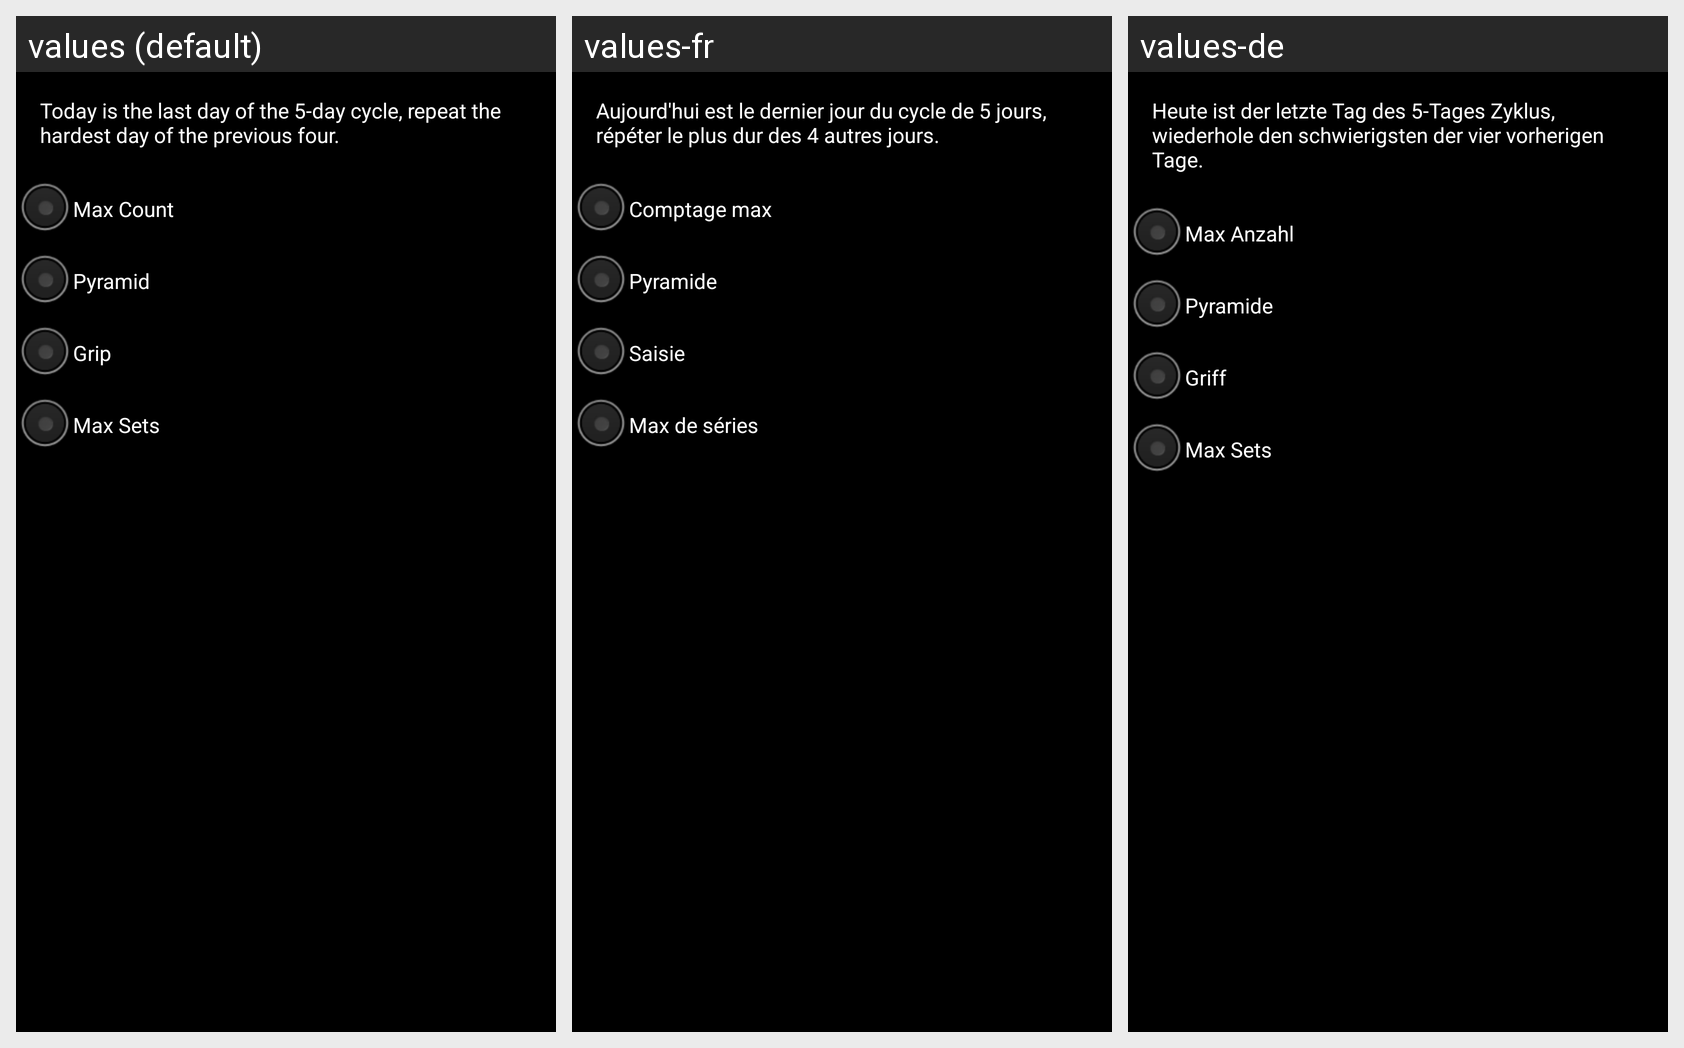

This grid shows one Android layout under several languages. Give, for every string resource on the screen, its name, the default text and each shown locale's text.
Android screen res/layout/fragment_pre_work_info.xml rendered under 3 locales, left to right: values (default), values-fr, values-de. Device: Nexus 5 (rendered at 1080×1920; each locale shown at half size, 540×960, under a caption strip naming it); theme AppTheme.
Other locales in the repository, not shown: values-be, values-es, values-nl, values-pl, values-ru, values-uk.
Strings drawn on this screen, with the default value and each locale's value (text and hints the layout hard-codes, and strings that could not be matched under every locale, appear in the picture but are not listed):

msg_sel_max_cnt
  values: Today you need to do 5 sets; each should be max efforts. Go to failure.
  values-fr: Aujourd'hui vous devez faire 5 série; donner votre max à chaque série. Aller à l'échec.
  values-de: Heute machst du 5 Sets; jedes mit max Anzahl. Bis zum Versagen.

msg_sel_pyramid
  values: Today’s workout is a pyramid. Do sets of 1, 2, 3 and so on until you fail to do the next set. Then rest 1 minute and do 1 max effort set.
  values-fr: Le travail d'aujourd'hui est une pyramide. Faites des séries de 1,2,3 et ainsi de suite jusqu'à ce que vous échouiez dans une série. Ensuite reposez-vous 1 minute et faites votre maximum dans une dernière série.
  values-de: Das Training heute ist eine Pyramide. Mache Sets mit 1, 2, 3, usw. Wiederholungen bis du das nächste Set nicht mehr schaffst. Daraufhin erhole dich 1 Minute und mache 1 Max Anzahl Set.

msg_sel_grip
  values: Today we do
      3 sets normal straight grip,
      3 sets of narrow reverse grip, 
      3 sets broad grip
      Each set should have the same number of repetitions.
      It is recommended to make __ reps.
      If you think that you do more (or less), edit this number.
  values-fr: Aujourd'hui nous faisons
      3 série en prise normal,
      3 série en prise serré inversé,
      3 série en prise large
      Chaque série doit avoir le même nombre de répétition.
      Il est conseillé de faire __ répétitions.
      Si vous penser que vous faites plus (ou moins), modifier ce nombre.
  values-de: Heute
      3 Sets normaler Griff
      3 Sets enger umgedrehter Griff
      3 Sets weiter Griff
      Jedes Set sollte die gleiche Anzahl an Wiederholungen haben.
      Es empfiehlt sich __ Widerholungen zu machen.
      Wenn du denkst du schaffst mehr( oder weniger), verändere diese Anzahl.

msg_sel_max_set
  values: Today we do the maximum number of sets.
  values-fr: Aujourd'hui, nous faisons le nombre maximum de séries.
  values-de: Heute machst du eine maximale Anzahl an Sets.

msg_sel_hard_day
  values: Today is the last day of the 5-day cycle, repeat the hardest day of the previous four.
  values-fr: Aujourd'hui est le dernier jour du cycle de 5 jours, répéter le plus dur des 4 autres jours.
  values-de: Heute ist der letzte Tag des 5-Tages Zyklus, wiederhole den schwierigsten der vier vorherigen Tage.

title_day_type_max_count
  values: Max Count
  values-fr: Comptage max
  values-de: Max Anzahl

title_day_type_pyramid
  values: Pyramid
  values-fr: Pyramide
  values-de: Pyramide

title_day_type_grip
  values: Grip
  values-fr: Saisie
  values-de: Griff

title_day_type_max_sets
  values: Max Sets
  values-fr: Max de séries
  values-de: Max Sets
